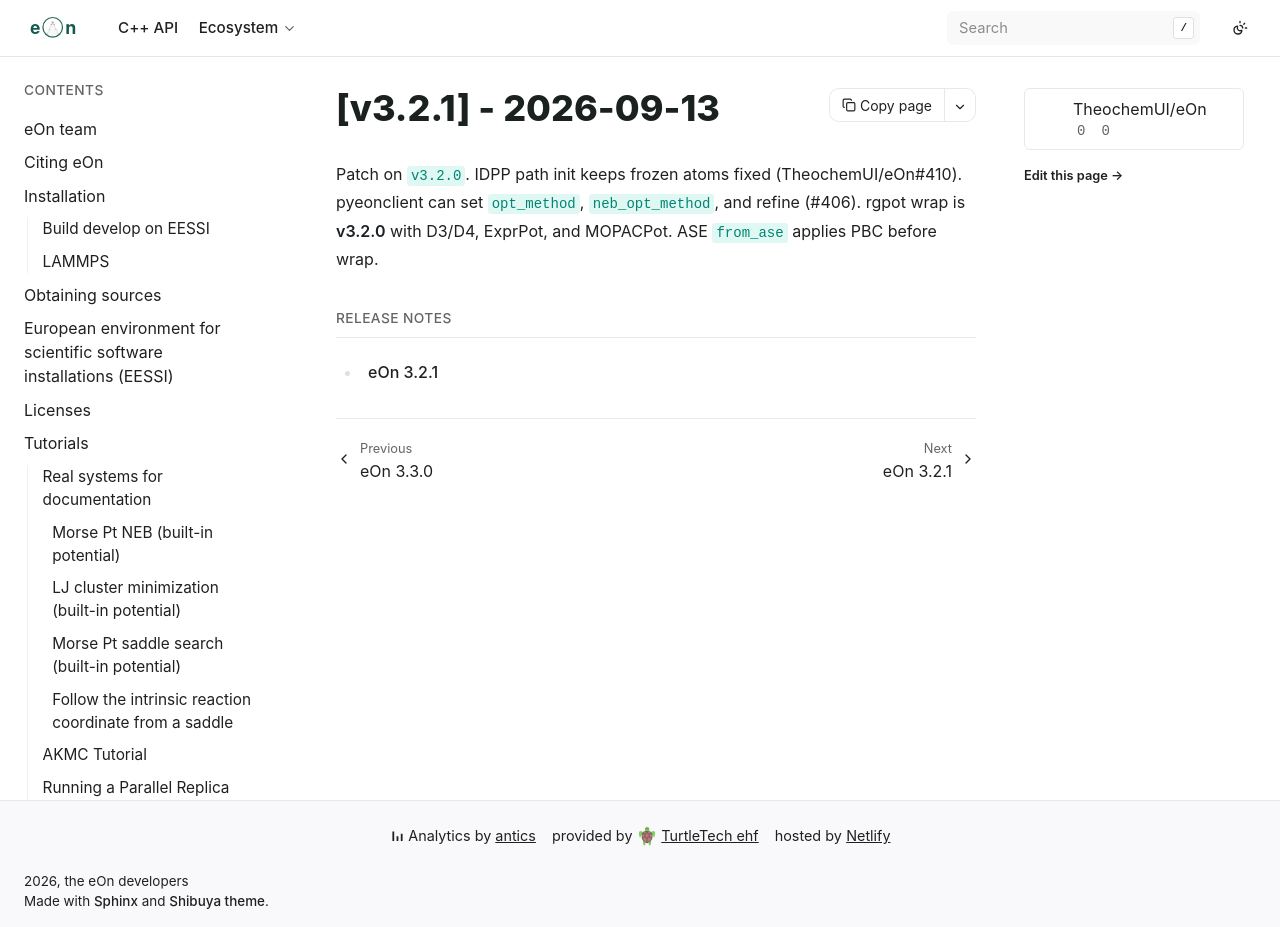

repository: TheochemUI/eOn · page: releases/v3.2.1/index.html · generator: sphinx

---
myst:
  html_meta:
    "description": "eOn v3.2.1: IDPP honors frozen atoms, pyeonclient optimizer methods, rgpot 3.1 D3/D4/Expr, ASE PBC wrap order."
    "keywords": "eOn v3.2.1, IDPP constraints, opt_method, DFT-D3, ExprPot, ASE PBC"
---

# [v3.2.1] - 2026-09-13

Patch on `v3.2.0`. IDPP path init keeps frozen atoms fixed
(TheochemUI/eOn#410). pyeonclient can set `opt_method`,
`neb_opt_method`, and refine (#406). rgpot wrap is **v3.2.0** with
D3/D4, ExprPot, and MOPACPot. ASE `from_ase` applies PBC before wrap.

```{toctree}
:maxdepth: 2
:caption: Release notes

release-notes
```
